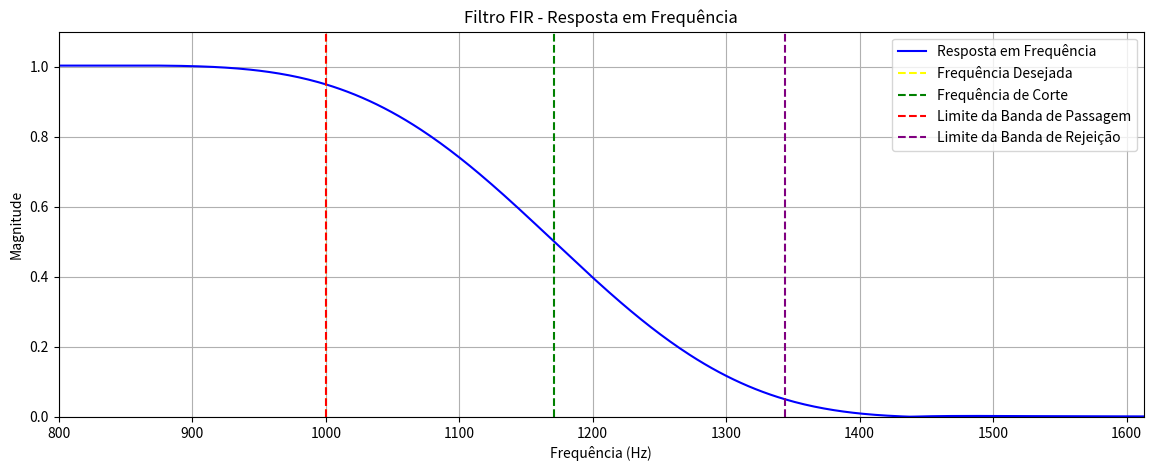

Generate this figure with matplotlib:
import numpy as np
from matplotlib.pyplot import subplots, show
from scipy.signal import firwin, freqz

def findDigitalFilterFIRByTargetFreq(fDesejada, ordem, fs, filterType="lowpass", desvio=0.05, isBP=True):
    if not (0 < fDesejada < fs / 2):
        raise ValueError(f"fDesejada={fDesejada} Hz deve estar entre 0 e fs/2 ({fs/2} Hz).")

    M_target = 1 - desvio if isBP else desvio

    # Define a faixa de busca de fc de acordo com o tipo e banda
    epsilon = 1e-3
    nyq = fs / 2
    if (filterType == "lowpass" and isBP) or (filterType == "highpass" and not isBP):
        fc_range = np.linspace(fDesejada, nyq - epsilon, 10000)
    else:
        fc_range = np.linspace(1, min(fDesejada, nyq - epsilon), 10000)

    melhor_fc = None
    melhor_erro = np.inf

    for fc in fc_range:
        taps = firwin(numtaps=ordem, cutoff=fc, fs=fs, window="hamming", pass_zero=filterType)
        w, h = freqz(taps, worN=4096)
        f_hz = w * fs / (2 * np.pi)
        h_mag = np.abs(h)

        # Erro em relação à magnitude desejada em fDesejada
        idx = np.argmin(np.abs(f_hz - fDesejada))
        mag = h_mag[idx]
        erro = abs(mag - M_target)

        if erro < melhor_erro:
            melhor_erro = erro
            melhor_fc = fc

    fc_encontrado = melhor_fc

    # Recalcula com fc encontrado
    taps = firwin(numtaps=ordem, cutoff=fc_encontrado, fs=fs, window="hamming", pass_zero=filterType)
    w, h = freqz(taps, worN=4096)
    f_hz = w * fs / (2 * np.pi)
    h_mag = np.abs(h)

    # Encontra f_banda e f_comp com erro mínimo
    if isBP:
        erro_banda = np.abs(h_mag - (1 - desvio))
        erro_comp  = np.abs(h_mag - desvio)
    else:
        erro_banda = np.abs(h_mag - desvio)
        erro_comp  = np.abs(h_mag - (1 - desvio))

    idx_banda = np.argmin(erro_banda)
    idx_comp  = np.argmin(erro_comp)

    f_banda = f_hz[idx_banda]
    f_comp  = f_hz[idx_comp]

    # Impressões
    print("✅ Resultado:")
    print("Frequência Desejada [Amarelo]:", fDesejada)
    print("Frequência de Corte [Verde]:", fc_encontrado)
    print(("Limite da Banda de Passagem" if isBP else "Limite da Banda de Rejeição") + " [Vermelho]:", f_banda)
    print("Frequência Complementar (banda oposta) [Roxa]:", f_comp)

    # Plot
    # Gráfico com rótulos corretos
    fig, ax = subplots(figsize=(14, 5))
    ax.plot(f_hz, h_mag, label='Resposta em Frequência', color='blue')
    ax.axvline(fDesejada, color='yellow', linestyle='--', label='Frequência Desejada')
    ax.axvline(fc_encontrado, color='green', linestyle='--', label='Frequência de Corte')

    # Limite da banda de interesse (principal)
    if isBP:
        ax.axvline(f_banda, color='red', linestyle='--', label='Limite da Banda de Passagem')
        ax.axvline(f_comp, color='purple', linestyle='--', label='Limite da Banda de Rejeição')
    else:
        ax.axvline(f_banda, color='red', linestyle='--', label='Limite da Banda de Rejeição')
        ax.axvline(f_comp, color='purple', linestyle='--', label='Limite da Banda de Passagem')


    f_plot_min = max(0, min(f_banda, f_comp, fDesejada, fc_encontrado) * 0.8)
    f_plot_max = min(fs / 2, max(f_banda, f_comp, fDesejada, fc_encontrado) * 1.2)
    ax.set_xlim(f_plot_min, f_plot_max)
    ax.set_ylim(0, 1.1)
    ax.set_xlabel("Frequência (Hz)")
    ax.set_ylabel("Magnitude")
    ax.set_title("Filtro FIR - Resposta em Frequência")
    ax.grid(True)
    ax.legend()
    show()

    return taps

# Exemplo de uso
if __name__ == '__main__':
    taps = findDigitalFilterFIRByTargetFreq(
        fDesejada=1000,     # Frequência alvo para rejeição ou passagem
        ordem=100,         # Ordem do filtro FIR
        fs=15000,           # Frequência de amostragem
        filterType="lowpass",  # 'lowpass' ou 'highpass'
        desvio=0.05,
        isBP=True          # False = fDesejada está na banda de rejeição
    )

    print("\nCoeficientes do filtro:")
    print(", ".join(f"{coef:.6f}" for coef in taps))
